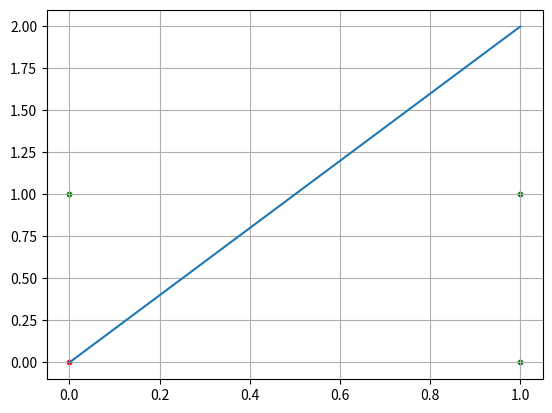

Source code (Python):
import matplotlib.pyplot as plt

if __name__ == '__main__':
    f = (0, 2)

    or0 = [[0, 0]]
    or1 = [[0, 1], [1, 0], [1, 1]]

    # plt.scatter([x[0] for x in or0], [y[1] for y in or0], s=2, c='red')
    # plt.scatter([x[0] for x in or1], [y[1] for y in or1], s=2, c='green')
    plt.scatter([x[0] for x in or0], [y[1] for y in or0], s=10, c='red')
    plt.scatter([x[0] for x in or1], [y[1] for y in or1], s=10, c='green')
    plt.plot(f)
    plt.grid(True)
    plt.show()
